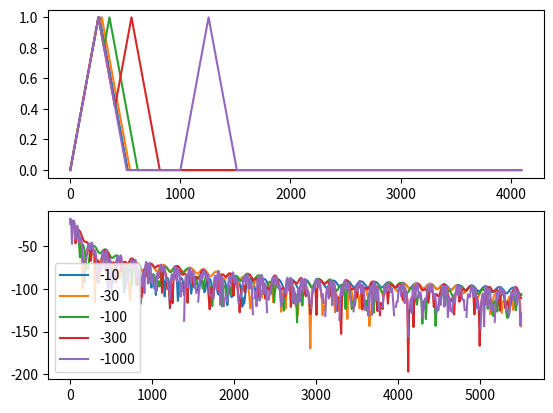

The script that saved this image:
import numpy as np
import matplotlib.pyplot as plt

def shift(x,n):
    n0=n
    while n0 < 0:
        n0 += len(x)
    while n0 >= len(x):
        n0 -= len(x)
    y=np.zeros_like(x)
    y[:len(x)-n0] = x[n0:]
    y[len(x)-n0:] = x[:n0]
    return y

ramp_up=256
ramp_down=256
n_shifts=[-10,-30,-100,-300,-1000]
N=4096
x=np.zeros((N,))
x[:ramp_up] = np.arange(ramp_up)/ramp_up
x[ramp_up:ramp_up+ramp_down] = 1 - np.arange(ramp_down)/ramp_down
sr=44100
f=np.arange(N)/N*sr
fig,axs=plt.subplots(2,1)
for n_shift in n_shifts:
    y = shift(x,n_shift)
    z=np.where(x > y,x,y)
    #z = shift(x,2*n_shift)
    #x=np.where(x > z,x,z)
    X=np.fft.fft(z)/N # N is integral of rectangular window
    axs[0].plot(np.arange(N),z,label=str(n_shift))
    axs[1].plot(f[:N//8],20*np.log10(np.abs(X[:N//8])),label=str(n_shift))
plt.legend()
plt.show()

